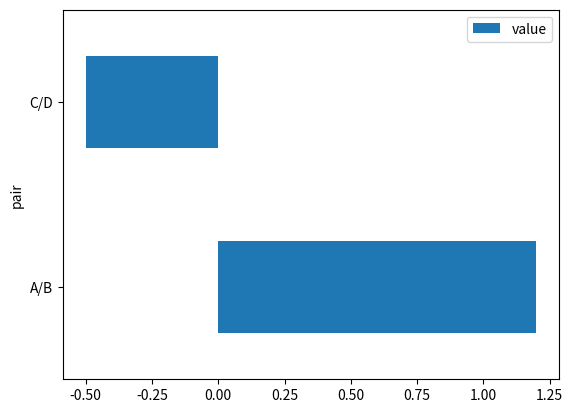

The matplotlib source for this figure:
import pandas as pd
import matplotlib.pyplot as plt


def _fig_pair_attrib(df: pd.DataFrame, top_n_pairs: int):
    """Build a horizontal bar chart of pair attribution.

    The input ``df`` is expected to contain numeric columns representing
    attribution values.  In production this dataframe is built from several
    joins and occasionally ends up with only non-numeric data (for example
    when the dataset is empty or the columns are of type ``object``).  The
    original implementation blindly forwarded the dataframe to
    ``pandas.DataFrame.plot`` which raised ``TypeError: no numeric data to
    plot`` when this happened.

    To make the function robust we now select only numeric columns before
    plotting and gracefully handle the case where there is nothing to plot by
    returning an empty figure.
    """

    fig, ax = plt.subplots()

    # Nothing to do when the incoming dataframe has no rows or columns.
    if df.empty:
        ax.set_axis_off()
        return fig

    # Attempt to convert every column to a numeric type.  ``to_numeric`` with
    # ``errors='coerce'`` will turn anything that looks like a number (including
    # strings such as "1" or "2.5") into a real numeric dtype and replace
    # anything else with ``NaN``.
    numeric_df = df.apply(pd.to_numeric, errors="coerce")

    # Drop columns that failed conversion entirely – they will be all ``NaN``.
    numeric_df = numeric_df.dropna(axis=1, how="all")

    # If, after coercion, there is still nothing numeric to plot we simply
    # return an empty figure with its axes hidden to avoid ``TypeError: no
    # numeric data to plot`` from pandas.
    if numeric_df.empty:
        ax.set_axis_off()
        return fig

    combined = numeric_df.head(top_n_pairs)
    combined.plot(kind="barh", ax=ax)
    return fig


if __name__ == "__main__":
    # Simple smoke test when run directly
    data = pd.DataFrame({"pair": ["A/B", "C/D"], "value": [1.2, -0.5]})
    data.set_index("pair", inplace=True)
    _fig_pair_attrib(data, 5)
